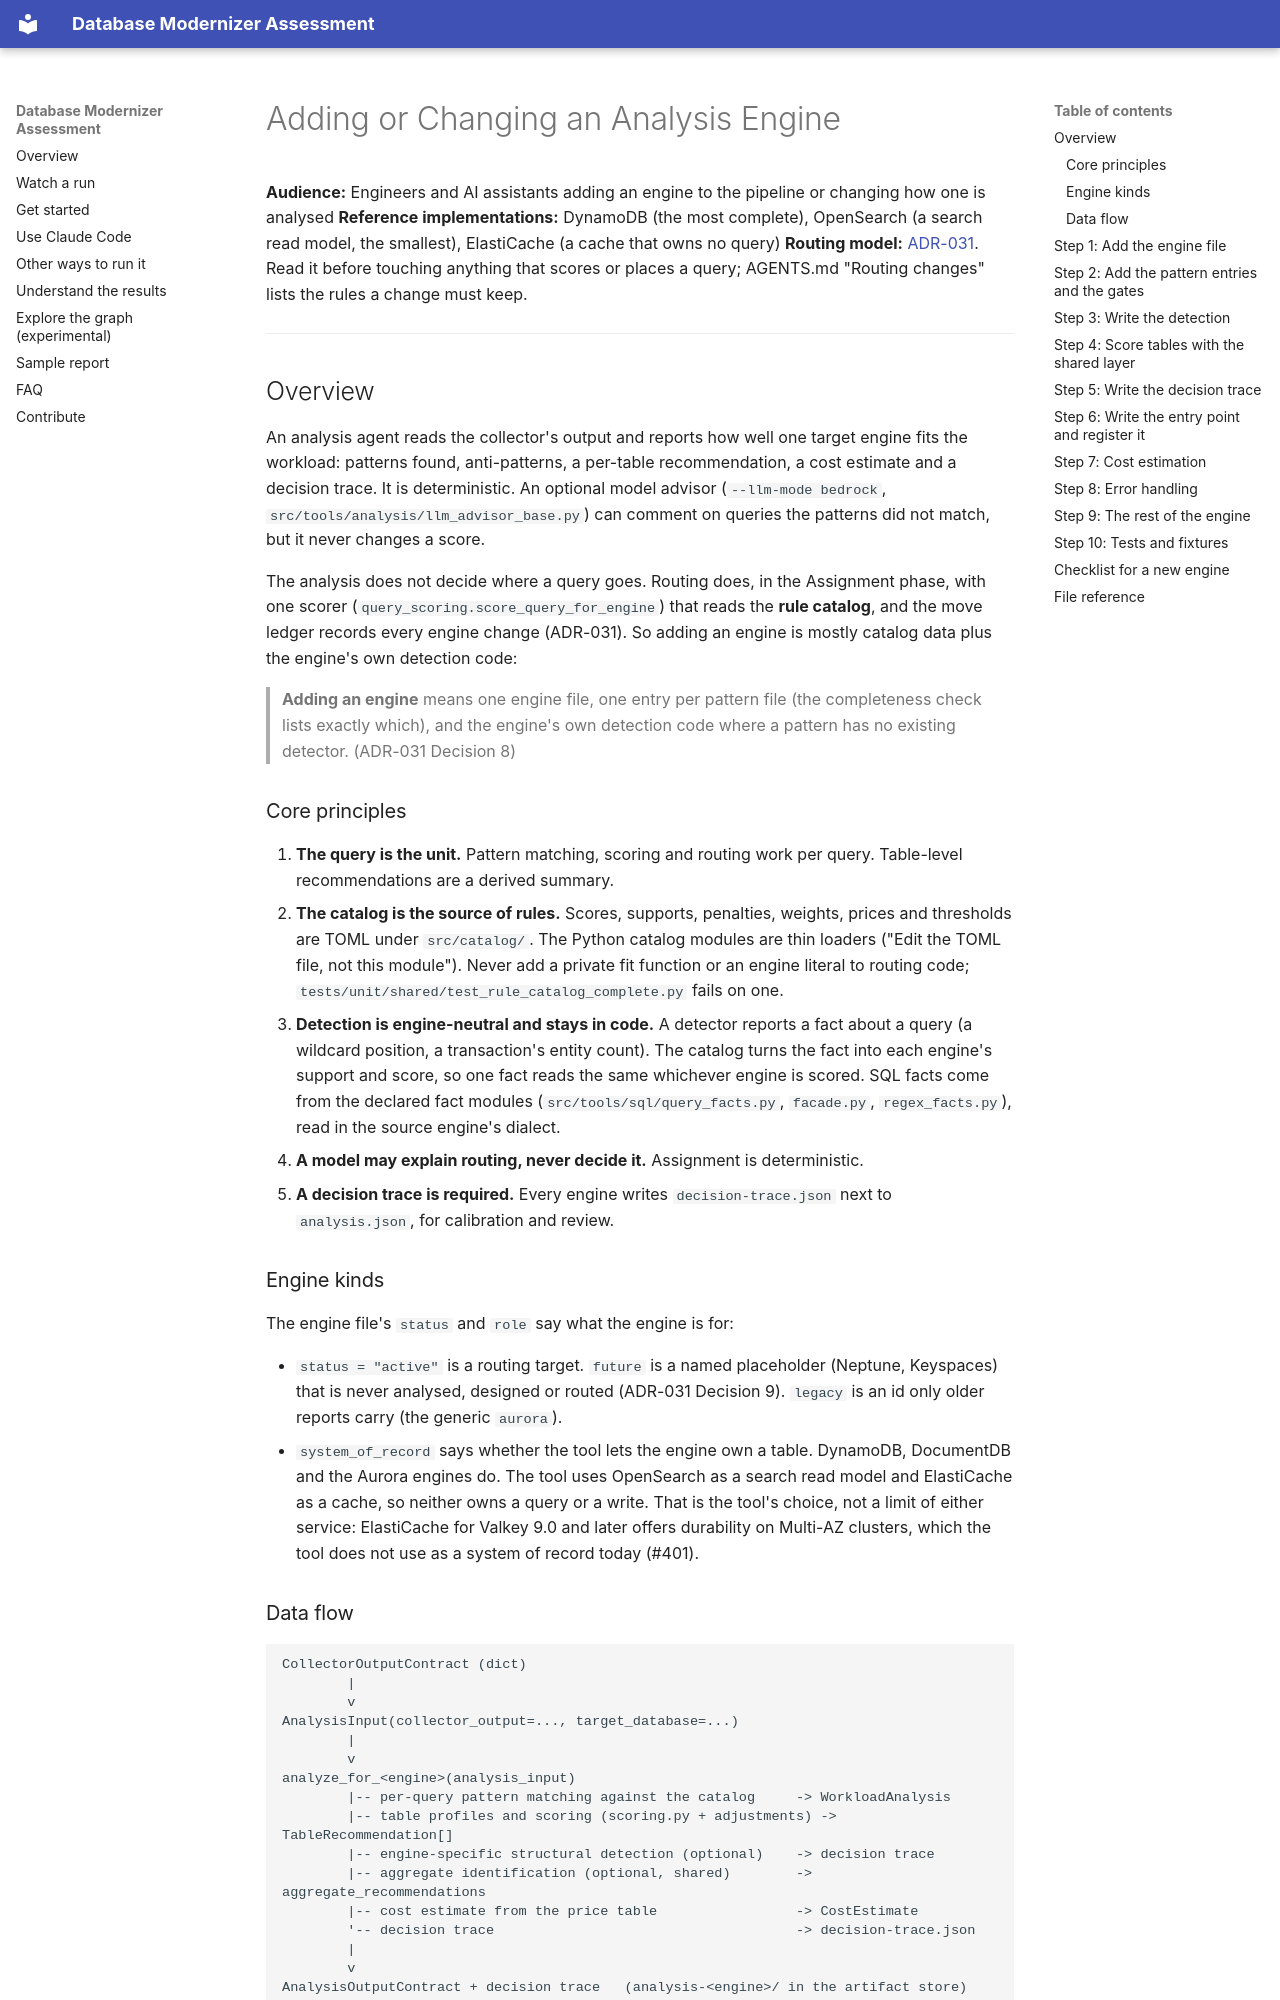

repository: aws-samples/sample-aws-genai-db-modernizer · page: guides/new-analysis-agent-guide/index.html · generator: mkdocs

# Adding or Changing an Analysis Engine

**Audience:** Engineers and AI assistants adding an engine to the pipeline or changing how one is analysed
**Reference implementations:** DynamoDB (the most complete), OpenSearch (a search read model, the smallest), ElastiCache (a cache that owns no query)
**Routing model:** [ADR-031](../architecture/decisions/ADR-031-query-first-routing-and-engine-rule-catalog.md). Read it before touching anything that scores or places a query; AGENTS.md "Routing changes" lists the rules a change must keep.

---

## Overview

An analysis agent reads the collector's output and reports how well one target engine fits the workload: patterns found, anti-patterns, a per-table recommendation, a cost estimate and a decision trace. It is deterministic. An optional model advisor (`--llm-mode bedrock`, `src/tools/analysis/llm_advisor_base.py`) can comment on queries the patterns did not match, but it never changes a score.

The analysis does not decide where a query goes. Routing does, in the Assignment phase, with one scorer (`query_scoring.score_query_for_engine`) that reads the **rule catalog**, and the move ledger records every engine change (ADR-031). So adding an engine is mostly catalog data plus the engine's own detection code:

> **Adding an engine** means one engine file, one entry per pattern file (the completeness check lists exactly which), and the engine's own detection code where a pattern has no existing detector. (ADR-031 Decision 8)

### Core principles

1. **The query is the unit.** Pattern matching, scoring and routing work per query. Table-level recommendations are a derived summary.
2. **The catalog is the source of rules.** Scores, supports, penalties, weights, prices and thresholds are TOML under `src/catalog/`. The Python catalog modules are thin loaders ("Edit the TOML file, not this module"). Never add a private fit function or an engine literal to routing code; `tests/unit/shared/test_rule_catalog_complete.py` fails on one.
3. **Detection is engine-neutral and stays in code.** A detector reports a fact about a query (a wildcard position, a transaction's entity count). The catalog turns the fact into each engine's support and score, so one fact reads the same whichever engine is scored. SQL facts come from the declared fact modules (`src/tools/sql/query_facts.py`, `facade.py`, `regex_facts.py`), read in the source engine's dialect.
4. **A model may explain routing, never decide it.** Assignment is deterministic.
5. **A decision trace is required.** Every engine writes `decision-trace.json` next to `analysis.json`, for calibration and review.

### Engine kinds

The engine file's `status` and `role` say what the engine is for:

- `status = "active"` is a routing target. `future` is a named placeholder (Neptune, Keyspaces) that is never analysed, designed or routed (ADR-031 Decision 9). `legacy` is an id only older reports carry (the generic `aurora`).
- `system_of_record` says whether the tool lets the engine own a table. DynamoDB, DocumentDB and the Aurora engines do. The tool uses OpenSearch as a search read model and ElastiCache as a cache, so neither owns a query or a write. That is the tool's choice, not a limit of either service: ElastiCache for Valkey 9.0 and later offers durability on Multi-AZ clusters, which the tool does not use as a system of record today (#401). <!-- claim: tests/unit/agents/referee/test_elasticache_never_owns_a_query.py::test_the_ledger_refuses_a_first_move_onto_a_cache, tests/unit/report/test_cache_role_sentence.py::TestTheSentence::test_it_notes_valkey_durability_and_that_the_tool_does_not_use_it -->
